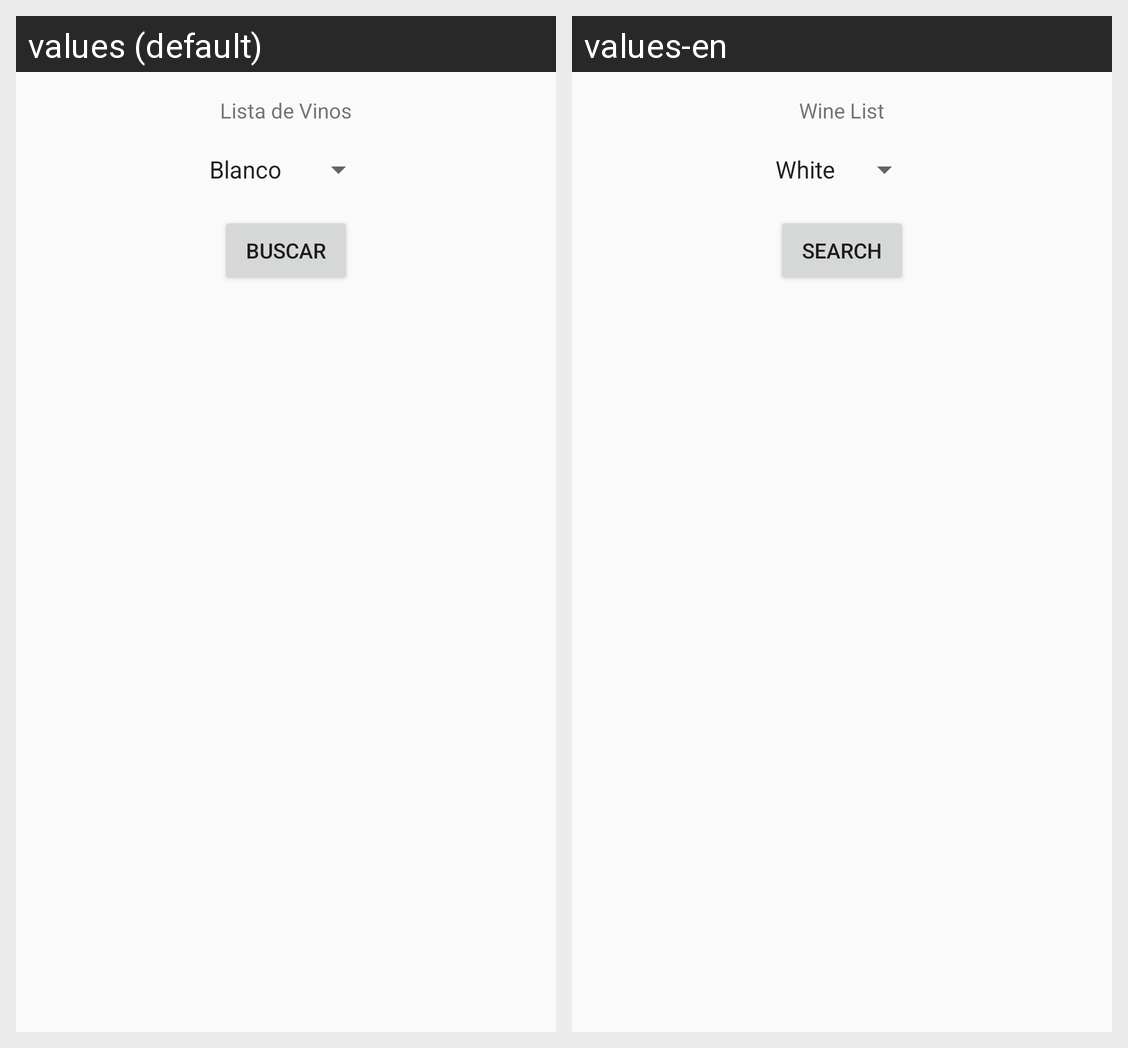

Here is an Android app screen in its default locale and in the app's own translations. Write out the translated-string differences for the strings that appear on this screen.
Android screen res/layout/activity_main.xml rendered under 2 locales, left to right: values (default), values-en. Device: Nexus 5 (rendered at 1080×1920; each locale shown at half size, 540×960, under a caption strip naming it); theme Theme.SpinnerWine.
Strings drawn on this screen, with the default value and each locale's value (text and hints the layout hard-codes, and strings that could not be matched under every locale, appear in the picture but are not listed):

mainTitle
  values: Lista de Vinos
  values-en: Wine List

btnTitle
  values: Buscar
  values-en: Search
